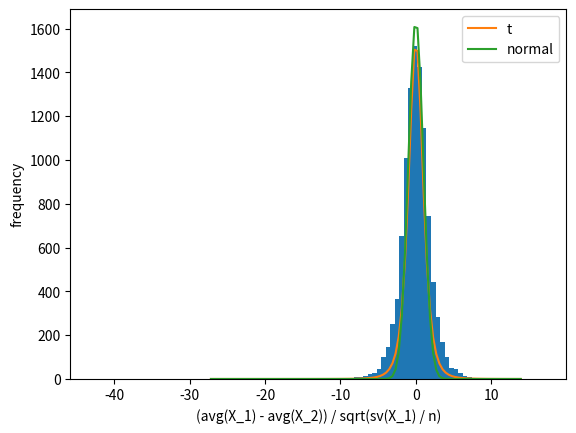

This chart was generated by the following Python code:
# t-distribution
import numpy as np
from numpy.random import normal
from scipy.stats import t, norm

# simulation
mu_1, sigma = 10, 20
mu_2 = mu_1   # null-hypothesis
n = 5   # number of samples
df = n - 1 # degree of freedom
trialNum = 10000
tL = []
for _ in range(trialNum):
    samples_1 = normal(mu_1, sigma, n)
    avg_1 = np.average(samples_1)
    samples_2 = normal(mu_2, sigma, n)
    avg_2 = np.average(samples_2)    
    sample_var_1 = np.sum((samples_1 - avg_1) ** 2) / (n - 1)
    t_statistic = (avg_1 - avg_2) / np.sqrt(sample_var_1 / n)
    tL.append(t_statistic)

# analytic t and normal
xmin, xmax = np.percentile(tL, 0.01), np.percentile(tL, 99.99)
segmentNum = 100
x = np.linspace(xmin, xmax, segmentNum)
t_pdf = t.pdf(x, df, 0, 1)
normal_pdf = norm.pdf(x, 0, 1)

import matplotlib.pyplot as plt
fig, ax = plt.subplots()
binNum = 100
ax.hist(tL, binNum)
ax.plot(x, t_pdf * trialNum * (xmax - xmin) / binNum, label='t')
ax.plot(x, normal_pdf * trialNum * (xmax - xmin) / binNum, label='normal')
ax.set_xlabel('(avg(X_1) - avg(X_2)) / sqrt(sv(X_1) / n)')
ax.set_ylabel('frequency')
ax.legend()
plt.show()
